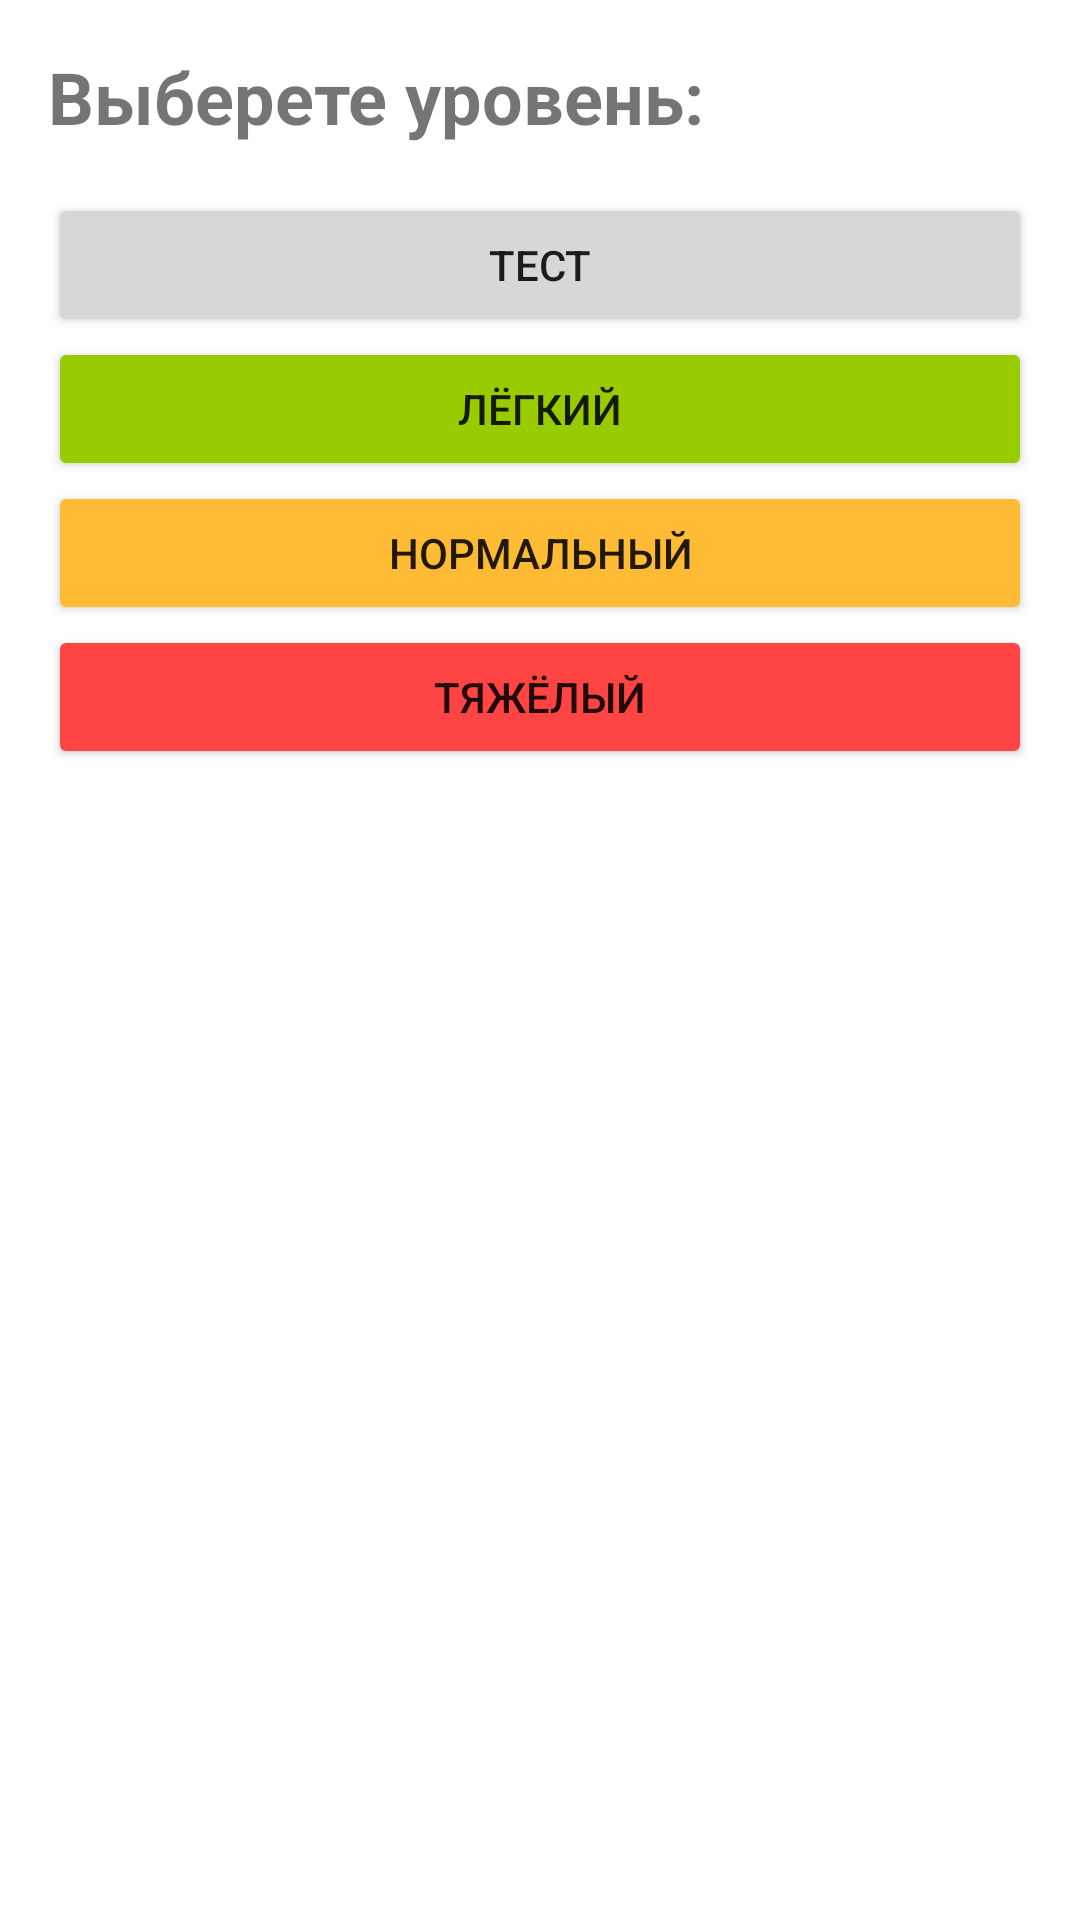

The Android layout XML behind this screen, and the referenced resources:
<!-- AndroidManifest.xml: application theme Theme.CountGame -->
<!-- res/layout/fragment_choose_level.xml -->
<?xml version="1.0" encoding="utf-8"?>
<layout>

    <LinearLayout xmlns:android="http://schemas.android.com/apk/res/android"
        xmlns:tools="http://schemas.android.com/tools"
        android:layout_width="match_parent"
        android:layout_height="match_parent"
        android:orientation="vertical"
        tools:context=".presentation.ChooseLevelFragment">

        <TextView
            android:id="@+id/tv_title"
            android:layout_width="match_parent"
            android:layout_height="wrap_content"
            android:layout_margin="16dp"
            android:text="@string/choose_lvl_title"
            android:textSize="24sp"
            android:textStyle="bold" />

        <Button
            android:id="@+id/button_level_test"
            android:layout_width="match_parent"
            android:layout_height="wrap_content"
            android:layout_marginStart="16dp"
            android:layout_marginEnd="16dp"
            android:text="@string/test_lvl" />

        <Button
            android:id="@+id/button_level_easy"
            android:layout_width="match_parent"
            android:layout_height="wrap_content"
            android:layout_marginStart="16dp"
            android:layout_marginEnd="16dp"
            android:backgroundTint="@android:color/holo_green_light"
            android:text="@string/easy_level" />

        <Button
            android:id="@+id/button_level_normal"
            android:layout_width="match_parent"
            android:layout_height="wrap_content"
            android:layout_marginStart="16dp"
            android:layout_marginEnd="16dp"
            android:backgroundTint="@android:color/holo_orange_light"
            android:text="@string/normal_level" />

        <Button
            android:id="@+id/button_level_hard"
            android:layout_width="match_parent"
            android:layout_height="wrap_content"
            android:layout_marginStart="16dp"
            android:layout_marginEnd="16dp"
            android:backgroundTint="@android:color/holo_red_light"
            android:text="@string/hard_level" />

    </LinearLayout>
</layout>
<!-- resources referenced by this layout -->
<resources>
  <string name="choose_lvl_title">Выберете уровень:</string>
  <string name="easy_level">Лёгкий</string>
  <string name="hard_level">Тяжёлый</string>
  <string name="normal_level">Нормальный</string>
  <string name="test_lvl">Тест</string>
  <style name="Theme.CountGame" parent="Theme.MaterialComponents.DayNight.DarkActionBar">
          
          <item name="colorPrimary">@color/purple_500</item>
          <item name="colorPrimaryVariant">@color/purple_700</item>
          <item name="colorOnPrimary">@color/white</item>
          
          <item name="colorSecondary">@color/teal_200</item>
          <item name="colorSecondaryVariant">@color/teal_700</item>
          <item name="colorOnSecondary">@color/black</item>
          
          <item name="android:statusBarColor">?attr/colorPrimaryVariant</item>
          
      </style>
  <!-- not gathered from this repository: default colours our renderer supplied (Android Studio template values) -->
  <color name="purple_500">#FF6200EE</color>
  <color name="purple_700">#FF3700B3</color>
  <color name="teal_200">#FF03DAC5</color>
  <color name="teal_700">#FF018786</color>
  <color name="black">#FF000000</color>
  <color name="white">#FFFFFFFF</color>
</resources>
